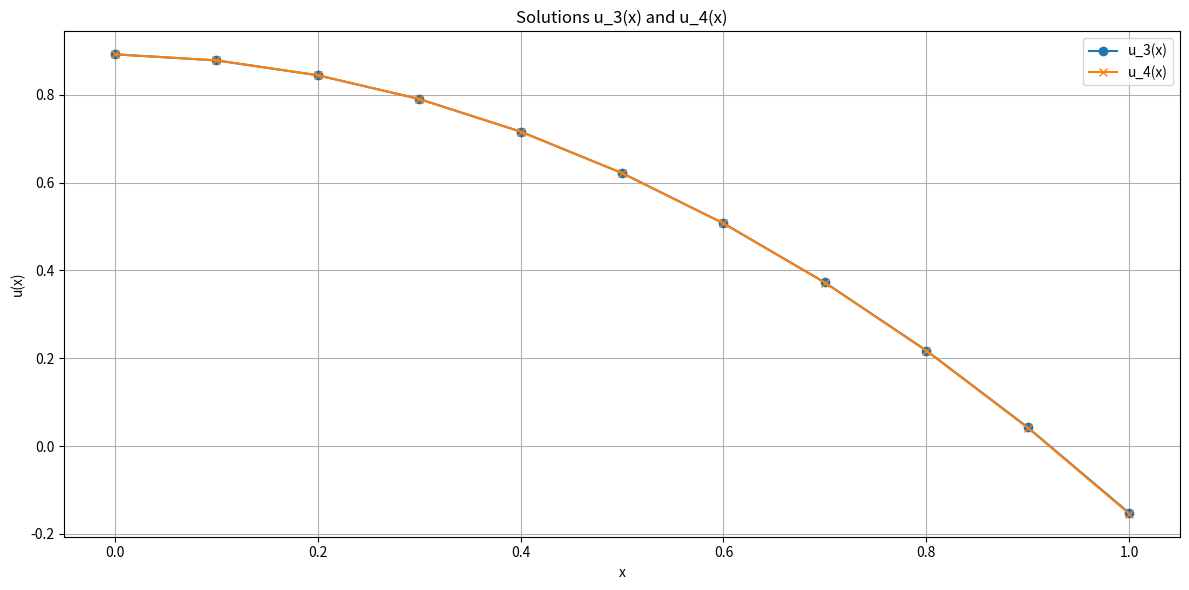
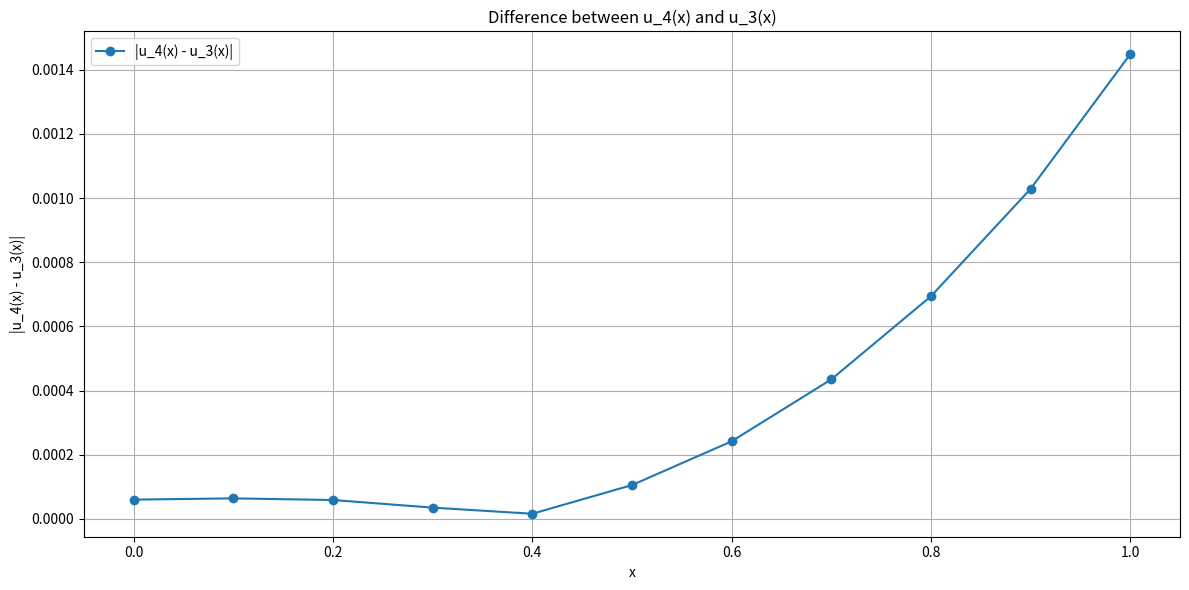
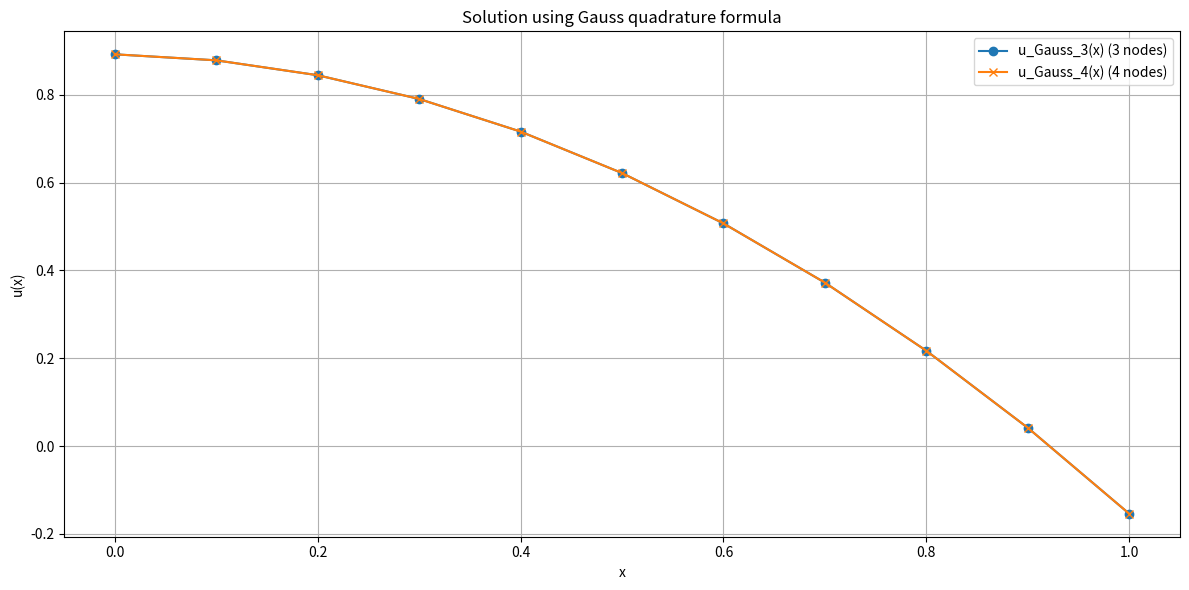
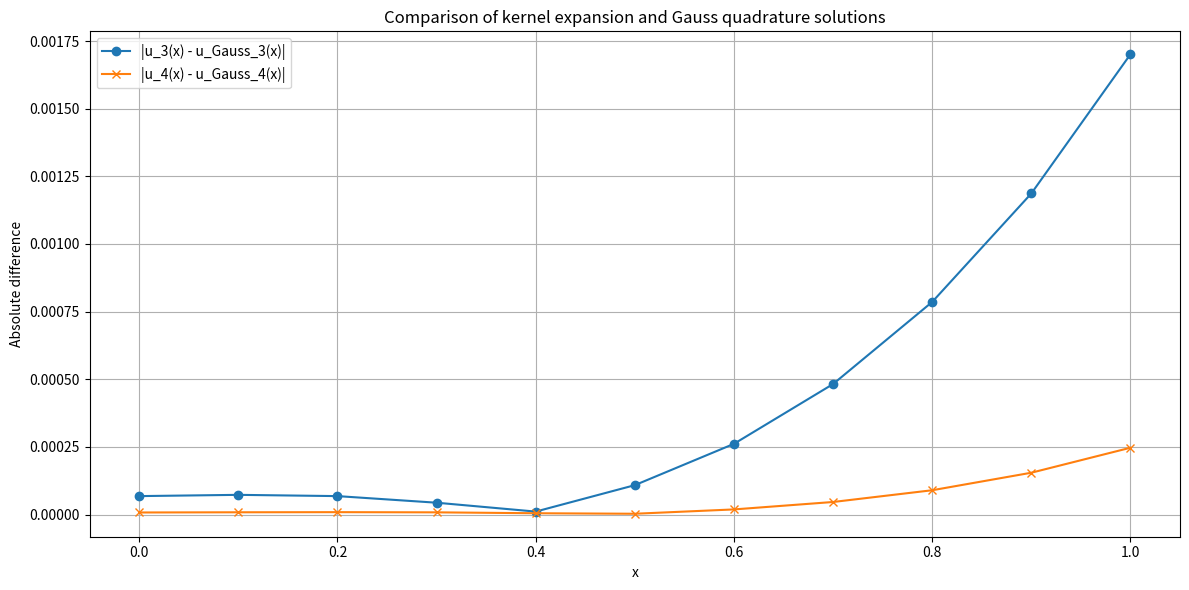

These charts were generated, in order, by the following Python code:
import numpy as np
import sympy as sm
import matplotlib.pyplot as plt

# -----------------------------
# Параметры задачи
# -----------------------------

a = 0.0
b = 1.0
N = 10
h = (b - a) / N
lmb = -1.0

x_symb, y_symb = sm.symbols("x y")


# -----------------------------
# Ядро и правая часть
# -----------------------------

def K_num(x, y):
    """Числовое ядро K(x, y)."""
    return np.exp(x * y) / 5.0


def K_sym(x, y):
    """Символьное ядро K(x, y)."""
    return sm.exp(x * y) / 5.0


def f_num(x):
    """Правая часть в численном виде."""
    return 1.0 - x**2


# для совместимости с исходным кодом
f = f_num

# правая часть в символьном виде
f_symb = 1 - x_symb**2


# -----------------------------
# Решение через разложение ядра (выделение конечного ранга)
# -----------------------------

def compute_sol(K_expansion, rank):
    """
    Строит приближённое решение уравнения Фредгольма с ядром,
    заданным полиномом K_expansion(x, y), ранг = rank.

    Возвращает:
      u_expr   — символьное выражение решения u(x),
      u_values — значения u(x_i) в узлах x_i на сетке из N+1 точек.
    """
    # Разложение по y: K(x, y) = sum alpha_i(x) * ( ... y^k ... )
    poly_y = sm.Poly(K_expansion, y_symb)
    alpha_all = poly_y.all_coeffs()
    alpha = [c for c in alpha_all if c != 0]

    # Разложение по x: K(x, y) = sum beta_j(y) * ( ... x^k ... )
    poly_x = sm.Poly(K_expansion, x_symb)
    beta_all = poly_x.all_coeffs()
    beta = []
    for c in beta_all:
        if c == 0:
            continue
        norm = c.subs(y_symb, 1)  # нормировка
        beta.append(c / norm)

    alpha_y = [c.subs(x_symb, y_symb) for c in alpha]

    print("Output of alpha and beta")
    print("alpha:", alpha)
    print("beta :", beta)

    # Матрица гамма_{ij} = ∫_a^b beta_i(y) * alpha_j(y) dy
    gamma = np.zeros((rank, rank), dtype=float)
    for i in range(rank):
        for j in range(rank):
            integrand = beta[i] * alpha_y[j]
            gamma[i, j] = float(sm.integrate(integrand, (y_symb, a, b)))

    # Вектор B_i = ∫_a^b beta_i(y) * f(y) dy
    B = np.zeros(rank, dtype=float)
    for i in range(rank):
        integrand = beta[i] * f_symb.subs(x_symb, y_symb)
        B[i] = float(sm.integrate(integrand, (y_symb, a, b)))

    # (I - λγ) * C = B
    A = np.eye(rank) - lmb * gamma
    C = np.linalg.solve(A, B)

    # Восстановление решения u(x) = f(x) + λ * sum C_i * alpha_i(x)
    u_expr = f_symb
    for i in range(rank):
        u_expr += lmb * C[i] * alpha[i]

    # Значения на сетке
    u_values = np.zeros(N + 1, dtype=float)
    for i in range(N + 1):
        x_val = a + i * h
        u_values[i] = float(u_expr.subs(x_symb, x_val))

    print("Approximate solution u(x):", u_expr)
    return u_expr, u_values


# -----------------------------
# Квадратурная формула Гаусса
# -----------------------------

def compute_Gauss(N_nodes):
    """
    Решает задачу с помощью квадратурной формулы Гаусса
    с N_nodes узлами.

    Возвращает:
      u_values — значения u(x_i) в узлах x_i на сетке из N+1 точек.
    """
    # Полином Лежандра
    leg_poly_expr = sm.legendre(N_nodes, x_symb)
    leg_poly = sm.Poly(leg_poly_expr, x_symb)

    # Корни на [-1, 1]
    T_roots = np.array([float(root) for root in leg_poly.nroots()])
    T_roots = np.sort(T_roots)

    # Производная полинома Лежандра
    der_legendre_expr = sm.diff(leg_poly_expr, x_symb)
    der_legendre = sm.Poly(der_legendre_expr, x_symb)

    # Весовые коэффициенты A[i] на [-1, 1]
    A = np.zeros(N_nodes, dtype=float)
    for i in range(N_nodes):
        xi = T_roots[i]
        der_val = float(der_legendre.eval(xi))
        A[i] = 2.0 / ((1.0 - xi**2) * der_val**2)

    # Переход к [a, b]
    X = 0.5 * (a + b) + 0.5 * (b - a) * T_roots
    A = A * 0.5 * (b - a)

    # Система (I - λ K_quadrature) z = f(X)
    D = np.eye(N_nodes, dtype=float)
    for j in range(N_nodes):
        for k in range(N_nodes):
            D[j, k] -= lmb * A[k] * K_num(X[j], X[k])

    g = np.array([f_num(X[i]) for i in range(N_nodes)], dtype=float)
    z = np.linalg.solve(D, g)

    print(f"Vector z for N_nodes={N_nodes}:", z)

    # Восстановление u(x) ≈ f(x) + λ * sum A[i] K(x, X[i]) z[i]
    u_Gauss = f_symb
    for i in range(N_nodes):
        u_Gauss += lmb * A[i] * K_sym(x_symb, X[i]) * z[i]

    u_values = np.zeros(N + 1, dtype=float)
    for i in range(N + 1):
        x_val = a + i * h
        u_values[i] = float(u_Gauss.subs(x_symb, x_val))

    return u_values


# -----------------------------
# Основной запуск
# -----------------------------

if __name__ == "__main__":
    # Разложения ядра K(x, y) конечного ранга
    K_3 = (1 / 5) + (1 / 5) * x_symb * y_symb + (1 / 10) * x_symb**2 * y_symb**2
    u_3, u_3_values = compute_sol(K_3, rank=3)

    K_4 = K_3 + (1 / 30) * x_symb**3 * y_symb**3
    u_4, u_4_values = compute_sol(K_4, rank=4)

    print("u_3_values:", u_3_values)
    print("u_4_values:", u_4_values)

    # Сравнение решений ранга 3 и 4
    max_diff = np.max(np.abs(u_4_values - u_3_values))
    print("Max difference between u_3 and u_4:", max_diff)

    xh = np.linspace(a, b, N + 1)

    # График u_3 и u_4
    plt.figure(figsize=(12, 6))
    plt.plot(xh, u_3_values, label="u_3(x)", marker="o")
    plt.plot(xh, u_4_values, label="u_4(x)", marker="x")
    plt.title("Solutions u_3(x) and u_4(x)")
    plt.xlabel("x")
    plt.ylabel("u(x)")
    plt.legend()
    plt.grid(True)
    plt.tight_layout()
    plt.show()

    # График разности |u_4 - u_3|
    plt.figure(figsize=(12, 6))
    plt.plot(xh, np.abs(u_4_values - u_3_values), label="|u_4(x) - u_3(x)|", marker="o")
    plt.title("Difference between u_4(x) and u_3(x)")
    plt.xlabel("x")
    plt.ylabel("|u_4(x) - u_3(x)|")
    plt.legend()
    plt.grid(True)
    plt.tight_layout()
    plt.show()

    # Решение с помощью формулы Гаусса
    u_Gauss_3_values = compute_Gauss(3)
    u_Gauss_4_values = compute_Gauss(4)

    print("u_Gauss_3_values:", u_Gauss_3_values)
    print("u_Gauss_4_values:", u_Gauss_4_values)

    # График решений по Гауссу
    plt.figure(figsize=(12, 6))
    plt.plot(xh, u_Gauss_3_values, label="u_Gauss_3(x) (3 nodes)", marker="o")
    plt.plot(xh, u_Gauss_4_values, label="u_Gauss_4(x) (4 nodes)", marker="x")
    plt.title("Solution using Gauss quadrature formula")
    plt.xlabel("x")
    plt.ylabel("u(x)")
    plt.legend()
    plt.grid(True)
    plt.tight_layout()
    plt.show()

    # Разности между решениями по разложению и по Гауссу
    diff_3 = np.abs(u_3_values - u_Gauss_3_values)
    diff_4 = np.abs(u_4_values - u_Gauss_4_values)

    max_diff_3 = np.max(diff_3)
    max_diff_4 = np.max(diff_4)

    print(f"Max difference for rank-3 vs Gauss-3: {max_diff_3}")
    print(f"Max difference for rank-4 vs Gauss-4: {max_diff_4}")
    print(
        f"Max difference (Gauss-3 и Gauss-4): "
        f"{np.max(np.abs(u_Gauss_4_values - u_Gauss_3_values))}"
    )

    # График сравнения методов
    plt.figure(figsize=(12, 6))
    plt.plot(xh, diff_3, label="|u_3(x) - u_Gauss_3(x)|", marker="o")
    plt.plot(xh, diff_4, label="|u_4(x) - u_Gauss_4(x)|", marker="x")
    plt.title("Comparison of kernel expansion and Gauss quadrature solutions")
    plt.xlabel("x")
    plt.ylabel("Absolute difference")
    plt.legend()
    plt.grid(True)
    plt.tight_layout()
    plt.show()
